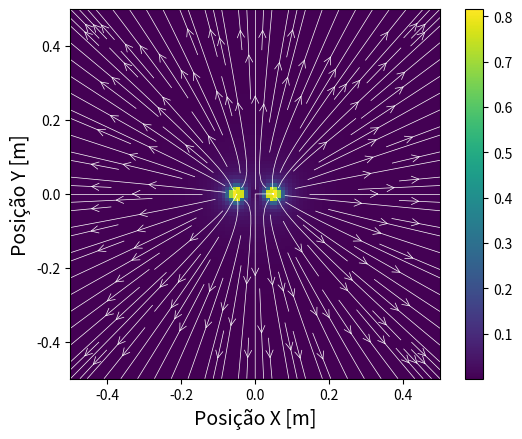
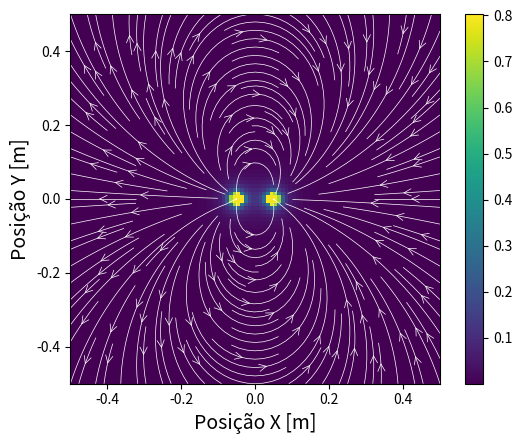

Write Python code to recreate these figures, in order.
# -*- coding: utf-8 -*-
import numpy as np
import matplotlib.pyplot as plt

####################################################
#--Este programa calcula o potencial entre duas----#
#--cargas puntiformes e calcula o gradiente--------#
#--para obter o campo elétrico. As cargas são------#
#--separadas por uma distância d e possuem cargas--#
#--q1 e q2. A direção do campo é dita pela direção-#
#--dos vetores, enquanto que a intensidade é-------#
#--traduzida para cores.---------------------------#
####################################################

def E_field(D,q1,q2):
    # qi:    Valor das cargas em Coulomb
    # d:     Espaçamento entre pontos
    # D:     Distância entre cargas
    # N:     Escala do grid [N X N]
    # eps_0: Constante elétrica do vácuo
    # l:     Tamanho do plano
        
    d     = 1e-2       #[m]
    L     = 1          #[m]    
    eps_0 = 8.8542e-12 #[C^2 N^-1 m^-2]
    N     = int(L/d)
    
    # Um grid é formado para calcular o potencial em cada ponto
    x = y = np.linspace(-L/2, L/2, N)
    X,Y   = np.meshgrid(x,y, sparse = True)
    
    # R1 e R2 são as distâncias do ponto até as cargas
    R1  = ((X + D/2)**2 + Y**2)**0.5 
    R2  = ((X - D/2)**2 + Y**2)**0.5
    
    # O potencial é calculado a menos de constantes 1/(4πϵ_0)
    pot    = (q1/R1 + q2/R2)/(4*np.pi*eps_0)
    Ey, Ex = np.gradient(-pot)
    
    plt.figure()
    E_stream = plt.streamplot(x, y, Ex, Ey, linewidth=0.5, color = 'w',
                              density=1.5, arrowstyle='->', arrowsize=1.3)
    E_strgth = plt.imshow(np.hypot(Ex,Ey), extent = [-L/2, L/2, -L/2, L/2])
    plt.xlabel('Posição X [m]', size = 14)
    plt.ylabel('Posição Y [m]', size = 14)
    plt.colorbar(E_strgth)
    plt.show()

# As cargas são espaçadas por 10cm
D = 10e-2   #[m]

#Carga do elétron
q_e = 1.6e-12  #[C]

E_field(D, q_e, q_e)
E_field(D, q_e, -q_e)